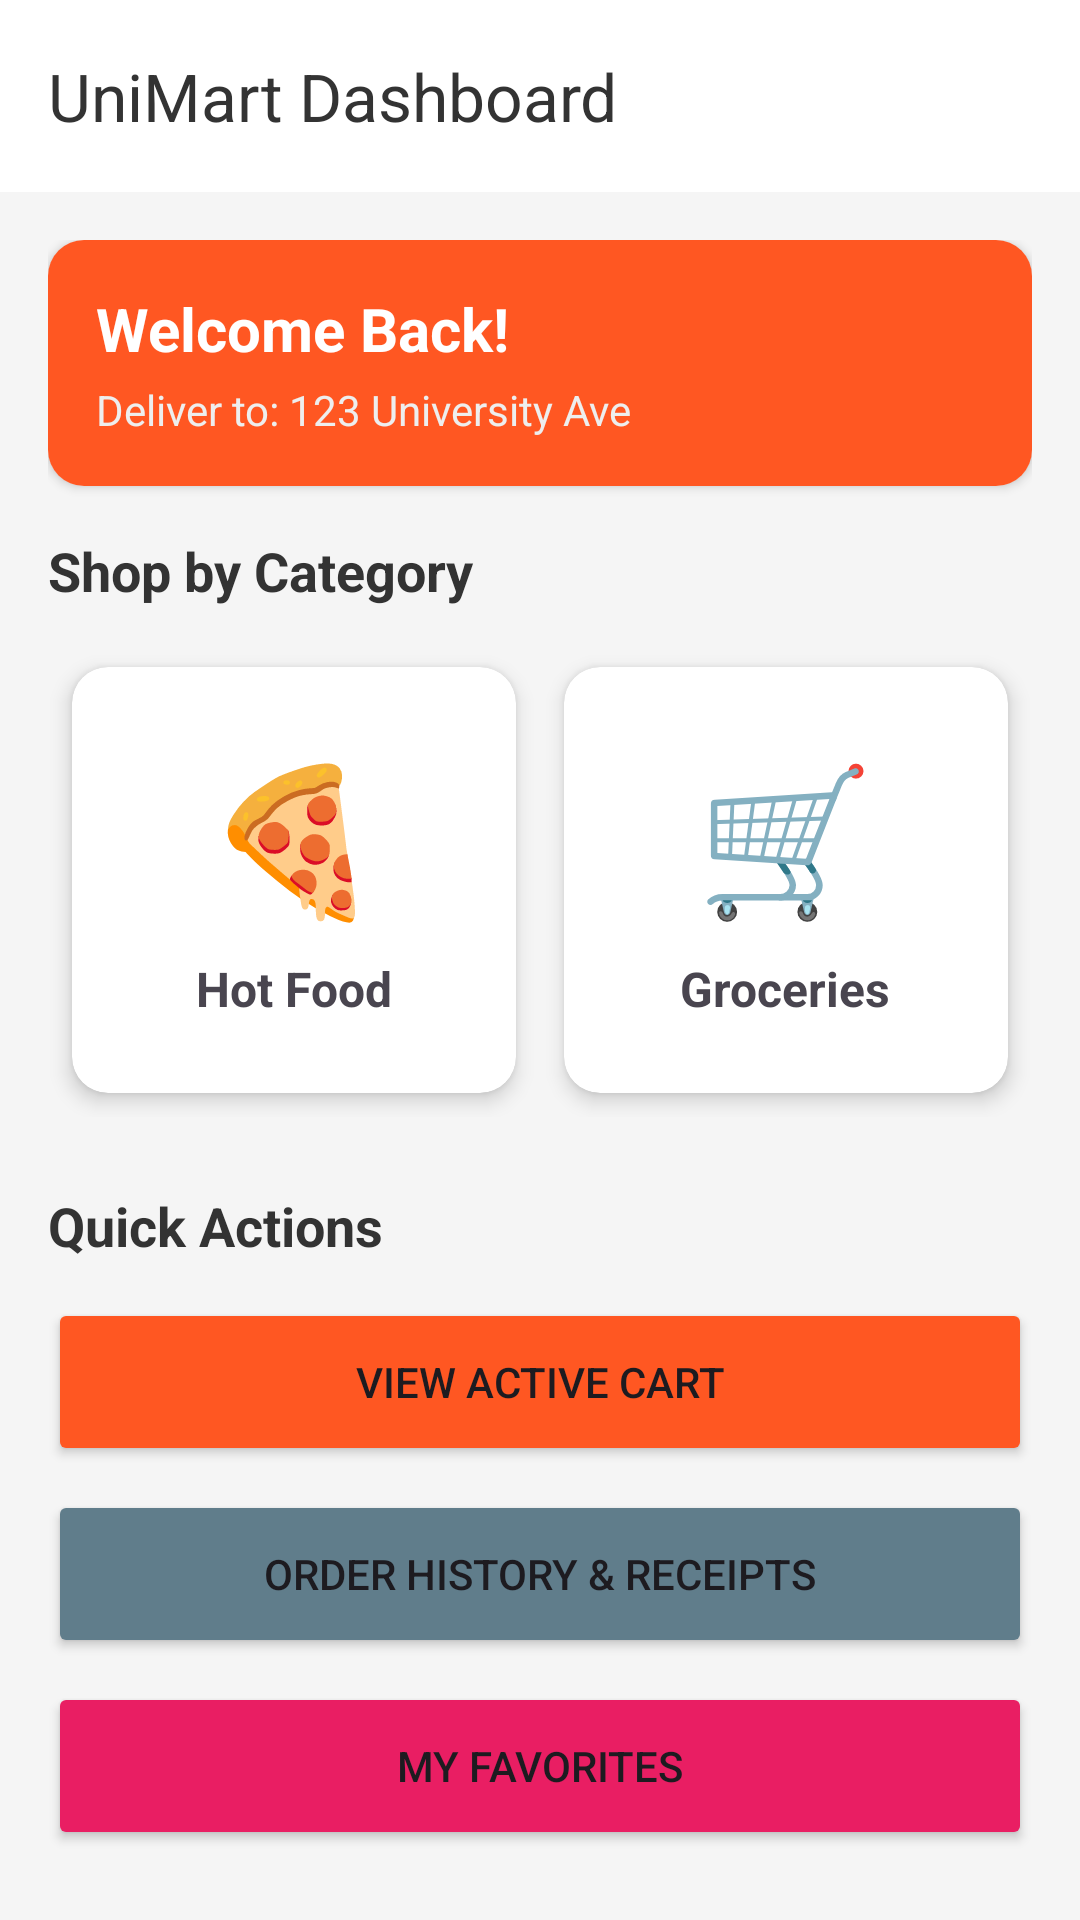

The Android layout XML behind this screen, and the referenced resources:
<!-- AndroidManifest.xml: application theme Theme.AndroidLabJournal -->
<!-- res/layout/activity_store_hub.xml -->
<?xml version="1.0" encoding="utf-8"?>
<LinearLayout
    xmlns:android="http://schemas.android.com/apk/res/android"
    xmlns:app="http://schemas.android.com/apk/res-auto"
    android:layout_width="match_parent"
    android:layout_height="match_parent"
    android:orientation="vertical"
    android:background="#F5F5F5">

    <androidx.appcompat.widget.Toolbar
        android:id="@+id/toolbar"
        android:layout_width="match_parent"
        android:layout_height="?attr/actionBarSize"
        android:background="#FFFFFF"
        android:elevation="4dp"
        app:title="UniMart Dashboard"
        app:titleTextColor="#333333" />

    <ScrollView
        android:layout_width="match_parent"
        android:layout_height="match_parent"
        android:fillViewport="true">

        <LinearLayout
            android:layout_width="match_parent"
            android:layout_height="wrap_content"
            android:orientation="vertical"
            android:padding="16dp">

            
            <androidx.cardview.widget.CardView
                android:layout_width="match_parent"
                android:layout_height="wrap_content"
                android:layout_marginBottom="16dp"
                app:cardCornerRadius="12dp"
                app:cardElevation="2dp">
                
                <LinearLayout
                    android:layout_width="match_parent"
                    android:layout_height="wrap_content"
                    android:orientation="vertical"
                    android:padding="16dp"
                    android:background="@color/card_food">
                    
                    <TextView
                        android:layout_width="wrap_content"
                        android:layout_height="wrap_content"
                        android:text="Welcome Back!"
                        android:textColor="#FFFFFF"
                        android:textSize="20sp"
                        android:textStyle="bold" />
                        
                    <TextView
                        android:id="@+id/tv_delivery_address"
                        android:layout_width="wrap_content"
                        android:layout_height="wrap_content"
                        android:text="Deliver to: 123 University Ave"
                        android:textColor="#EEEEEE"
                        android:textSize="14sp"
                        android:layout_marginTop="4dp"/>
                </LinearLayout>
            </androidx.cardview.widget.CardView>

            <TextView
                android:layout_width="match_parent"
                android:layout_height="wrap_content"
                android:text="Shop by Category"
                android:textSize="18sp"
                android:textStyle="bold"
                android:textColor="#333333"
                android:layout_marginBottom="12dp" />

            
            <GridLayout
                android:layout_width="match_parent"
                android:layout_height="wrap_content"
                android:columnCount="2"
                android:layout_marginBottom="24dp">

                <androidx.cardview.widget.CardView
                    android:id="@+id/card_order_food"
                    android:layout_width="0dp"
                    android:layout_height="wrap_content"
                    android:layout_columnWeight="1"
                    android:layout_margin="8dp"
                    app:cardCornerRadius="12dp"
                    app:cardElevation="4dp"
                    app:cardBackgroundColor="#FFFFFF"
                    android:clickable="true"
                    android:focusable="true">
                    
                    <LinearLayout
                        android:layout_width="match_parent"
                        android:layout_height="wrap_content"
                        android:orientation="vertical"
                        android:padding="24dp"
                        android:gravity="center">
                        <TextView
                            android:layout_width="wrap_content"
                            android:layout_height="wrap_content"
                            android:text="🍕"
                            android:textSize="48sp" />
                        <TextView
                            android:layout_width="wrap_content"
                            android:layout_height="wrap_content"
                            android:text="Hot Food"
                            android:textSize="16sp"
                            android:textStyle="bold"
                            android:layout_marginTop="8dp"/>
                    </LinearLayout>
                </androidx.cardview.widget.CardView>

                <androidx.cardview.widget.CardView
                    android:id="@+id/card_order_grocery"
                    android:layout_width="0dp"
                    android:layout_height="wrap_content"
                    android:layout_columnWeight="1"
                    android:layout_margin="8dp"
                    app:cardCornerRadius="12dp"
                    app:cardElevation="4dp"
                    app:cardBackgroundColor="#FFFFFF"
                    android:clickable="true"
                    android:focusable="true">
                    
                    <LinearLayout
                        android:layout_width="match_parent"
                        android:layout_height="wrap_content"
                        android:orientation="vertical"
                        android:padding="24dp"
                        android:gravity="center">
                        <TextView
                            android:layout_width="wrap_content"
                            android:layout_height="wrap_content"
                            android:text="🛒"
                            android:textSize="48sp" />
                        <TextView
                            android:layout_width="wrap_content"
                            android:layout_height="wrap_content"
                            android:text="Groceries"
                            android:textSize="16sp"
                            android:textStyle="bold"
                            android:layout_marginTop="8dp"/>
                    </LinearLayout>
                </androidx.cardview.widget.CardView>

            </GridLayout>

            
            <TextView
                android:layout_width="match_parent"
                android:layout_height="wrap_content"
                android:text="Quick Actions"
                android:textSize="18sp"
                android:textStyle="bold"
                android:textColor="#333333"
                android:layout_marginBottom="12dp" />

            <Button
                android:id="@+id/btn_view_cart"
                android:layout_width="match_parent"
                android:layout_height="56dp"
                android:text="View Active Cart"
                android:backgroundTint="@color/card_food"
                android:layout_marginBottom="8dp"/>

            <Button
                android:id="@+id/btn_order_history"
                android:layout_width="match_parent"
                android:layout_height="56dp"
                android:text="Order History &amp; Receipts"
                android:backgroundTint="#607D8B"
                android:layout_marginBottom="8dp"/>
                
            <Button
                android:id="@+id/btn_favorites"
                android:layout_width="match_parent"
                android:layout_height="56dp"
                android:text="My Favorites"
                android:backgroundTint="#E91E63" />

        </LinearLayout>
    </ScrollView>
</LinearLayout>
<!-- resources referenced by this layout -->
<resources>
  <color name="card_food">#FFFF5722</color>
  <style name="Theme.AndroidLabJournal" parent="Theme.Material3.Light.NoActionBar">
          <item name="colorPrimary">@color/purple_500</item>
          <item name="colorPrimaryDark">@color/purple_700</item>
          <item name="colorAccent">@color/teal_200</item>
          <item name="android:statusBarColor">@color/purple_700</item>
      </style>
  <color name="purple_500">#FF6750A4</color>
  <color name="purple_700">#FF4A3880</color>
  <color name="teal_200">#FF03DAC5</color>
</resources>
